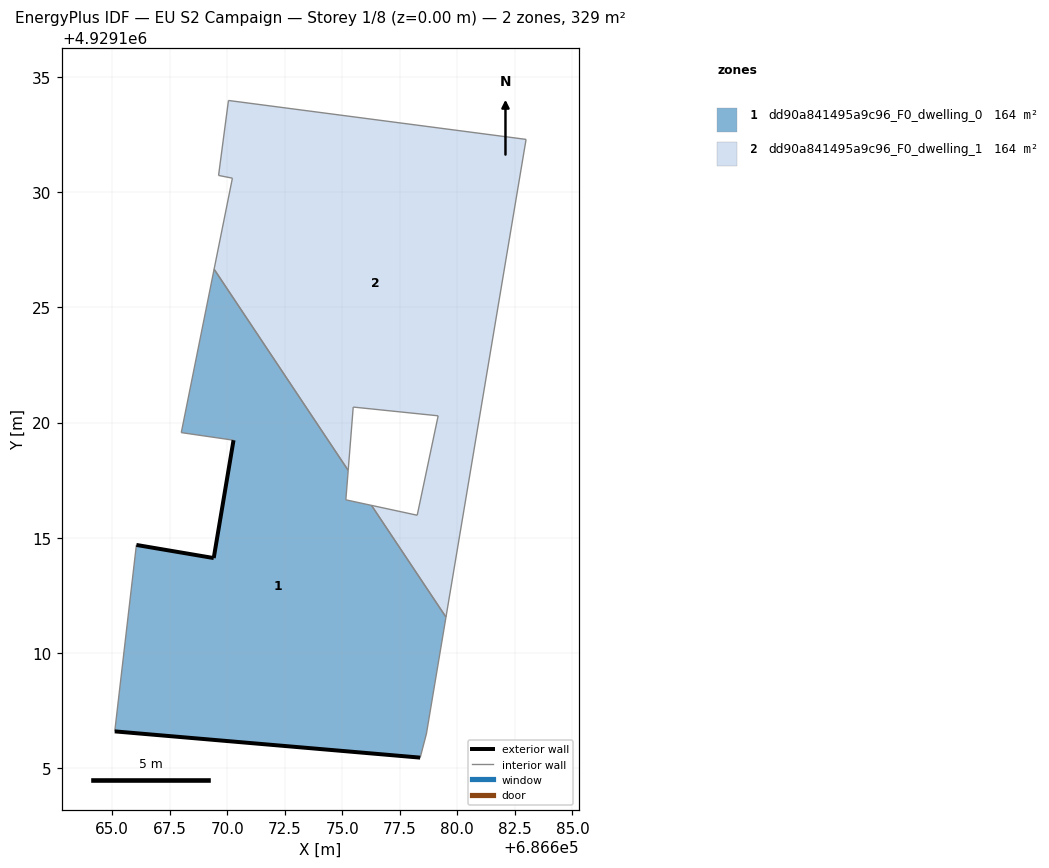
=== STOREY PLAN SPEC (per zone: floor XY polygon, exterior-wall plan segments, windows/doors) ===
zone 1: dd90a841495a9c96_F0_dwelling_0  (164.3 m²)
  floor: (686678.38, 4929105.44) (686678.65, 4929106.47) (686679.51, 4929111.55) (686676.27, 4929116.40) (686675.16, 4929116.64) (686675.26, 4929117.92) (686669.43, 4929126.66) (686668.01, 4929119.56) (686670.28, 4929119.23) (686669.42, 4929114.11) (686666.06, 4929114.68) (686665.11, 4929106.58)
  exterior wall: (686666.06, 4929114.68) – (686669.42, 4929114.11)  [3.4 m]
  exterior wall: (686669.42, 4929114.11) – (686670.28, 4929119.23)  [5.2 m]
  exterior wall: (686678.38, 4929105.44) – (686665.11, 4929106.58)  [13.3 m]
  interior walls: 9
zone 2: dd90a841495a9c96_F0_dwelling_1  (164.3 m²)
  floor: (686679.51, 4929111.55) (686682.98, 4929132.30) (686670.06, 4929133.99) (686669.62, 4929130.74) (686670.23, 4929130.62) (686669.43, 4929126.66) (686675.26, 4929117.92) (686675.47, 4929120.67) (686679.17, 4929120.29) (686678.26, 4929115.97) (686676.27, 4929116.40)
  interior walls: 11

=== DERIVED (storey summary) ===
Building: EU S2 Campaign
Storey: 1 of 8  (floor level z = 0.00 m)
Storey gross floor area: 328.6 m²
Zones on this storey: 2
  - dd90a841495a9c96_F0_dwelling_0: floor 164.3 m²; exterior wall 21.9 m (65.8 m²); WWR 0.0%
  - dd90a841495a9c96_F0_dwelling_1: floor 164.3 m²
Zone adjacency (shared interzone walls):
  - dd90a841495a9c96_F0_dwelling_0 ↔ dd90a841495a9c96_F0_dwelling_1